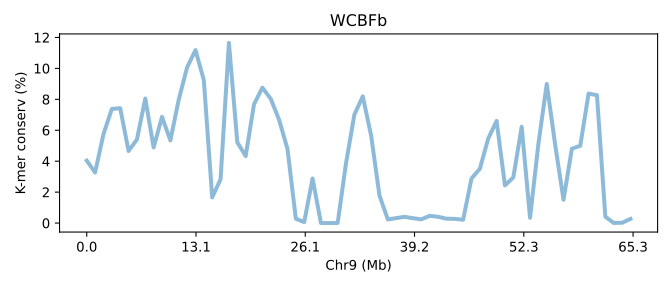

Source data for this figure (header and first rows):
SeqID	Chr9 (Mb)	K-mer conserv (%)	Group	Group_chrom
TWSVb.chr9	0.0	4.038	0	0
TWSVb.chr9	0.01531	3.271	0	0
TWSVb.chr9	0.03062	5.743	0	0
TWSVb.chr9	0.04593	7.376	0	0
TWSVb.chr9	0.06124	7.427	0	0
TWSVb.chr9	0.07655	4.661	0	0
TWSVb.chr9	0.09186	5.4	0	0
TWSVb.chr9	0.1072	8.053	0	0
TWSVb.chr9	0.1225	4.888	0	0
TWSVb.chr9	0.1378	6.867	0	0
TWSVb.chr9	0.1531	5.345	0	0
TWSVb.chr9	0.1684	7.98	0	0
TWSVb.chr9	0.1837	10.06	0	0
TWSVb.chr9	0.199	11.18	0	0
TWSVb.chr9	0.2143	9.239	0	0
TWSVb.chr9	0.2297	1.661	0	0
TWSVb.chr9	0.245	2.836	0	0
TWSVb.chr9	0.2603	11.65	0	0
TWSVb.chr9	0.2756	5.226	0	0
TWSVb.chr9	0.2909	4.332	0	0
TWSVb.chr9	0.3062	7.678	0	0
TWSVb.chr9	0.3215	8.752	0	0
TWSVb.chr9	0.3368	8.033	0	0
TWSVb.chr9	0.3521	6.672	0	0
TWSVb.chr9	0.3674	4.79	0	0
TWSVb.chr9	0.3828	0.2812	0	0
TWSVb.chr9	0.3981	0.06443	0	0
TWSVb.chr9	0.4134	2.882	0	0
TWSVb.chr9	0.4287	0.00348	0	0
TWSVb.chr9	0.444	0.00248	0	0
TWSVb.chr9	0.4593	0.00806	0	0
TWSVb.chr9	0.4746	3.873	0	0
TWSVb.chr9	0.4899	7.013	0	0
TWSVb.chr9	0.5052	8.192	0	0
TWSVb.chr9	0.5205	5.663	0	0
TWSVb.chr9	0.5359	1.779	0	0
TWSVb.chr9	0.5512	0.2316	0	0
TWSVb.chr9	0.5665	0.3219	0	0
TWSVb.chr9	0.5818	0.4028	0	0
TWSVb.chr9	0.5971	0.3172	0	0
TWSVb.chr9	0.6124	0.2423	0	0
TWSVb.chr9	0.6277	0.4678	0	0
TWSVb.chr9	0.643	0.4076	0	0
TWSVb.chr9	0.6583	0.2838	0	0
TWSVb.chr9	0.6736	0.2714	0	0
TWSVb.chr9	0.689	0.2157	0	0
TWSVb.chr9	0.7043	2.882	0	0
TWSVb.chr9	0.7196	3.509	0	0
TWSVb.chr9	0.7349	5.463	0	0
TWSVb.chr9	0.7502	6.602	0	0
TWSVb.chr9	0.7655	2.438	0	0
TWSVb.chr9	0.7808	2.951	0	0
TWSVb.chr9	0.7961	6.228	0	0
TWSVb.chr9	0.8114	0.3428	0	0
TWSVb.chr9	0.8268	5.128	0	0
TWSVb.chr9	0.8421	8.991	0	0
TWSVb.chr9	0.8574	5.076	0	0
TWSVb.chr9	0.8727	1.506	0	0
TWSVb.chr9	0.888	4.808	0	0
TWSVb.chr9	0.9033	4.995	0	0
... 6 more rows
